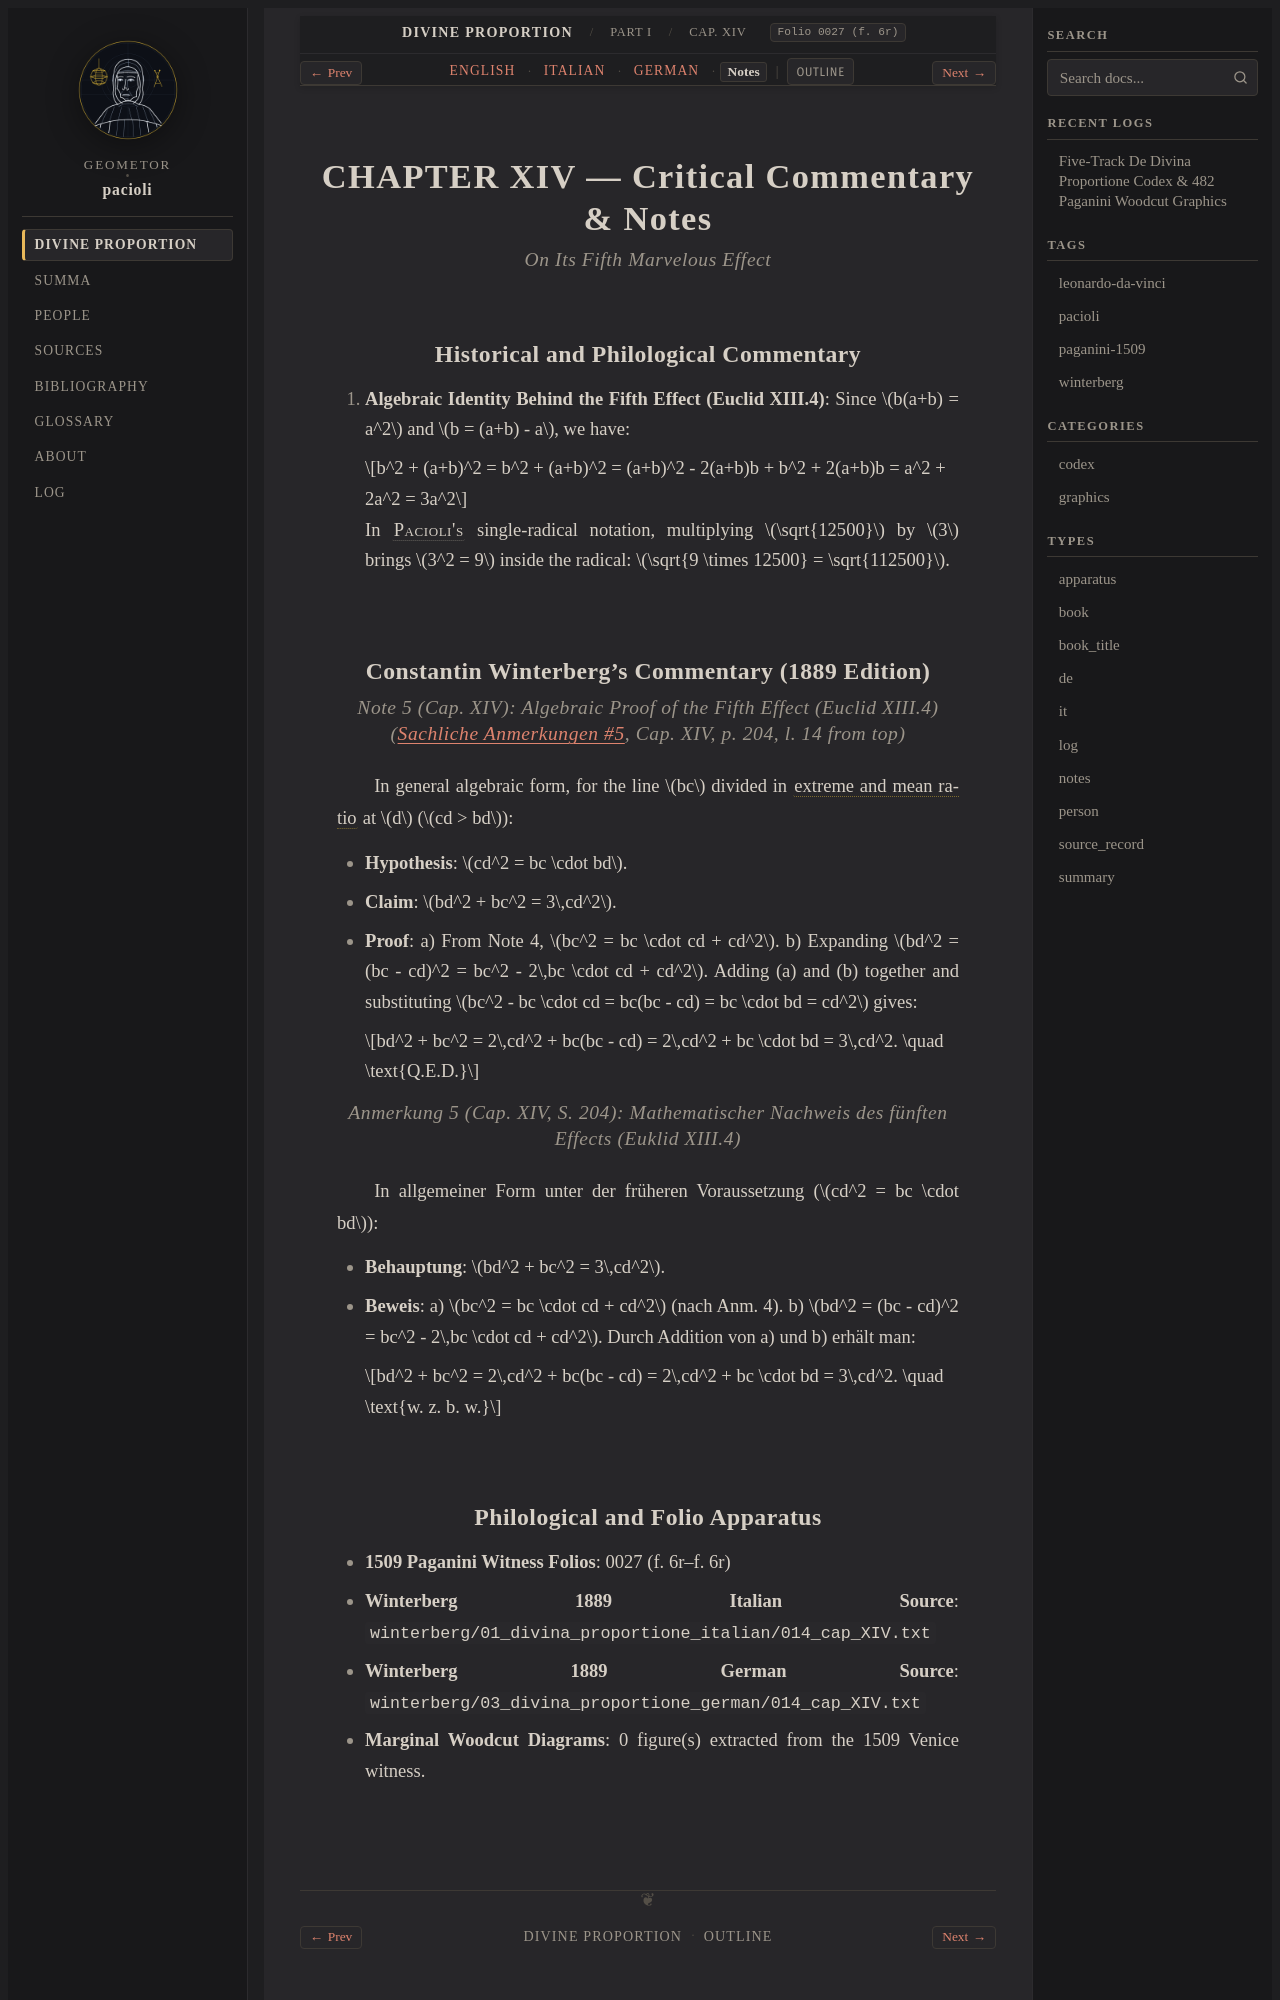

repository: geometor/pacioli · page: de_divina_proportione/compendio/cap_14/notes.html · generator: sphinx

:type: notes
:tracks: English: index | Italian: it | German: de | Notes: notes
:layout: book
:canonical_id: Cap. XIV
:folio: 0027 (f. 6r)

.. _compendio-cap_14-notes:

CHAPTER XIV — Critical Commentary & Notes
=========================================

.. rubric:: On Its Fifth Marvelous Effect

Historical and Philological Commentary
--------------------------------------

1. **Algebraic Identity Behind the Fifth Effect (Euclid XIII.4)**: Since :math:`b(a+b) = a^2` and :math:`b = (a+b) - a`, we have:

   .. math::

      b^2 + (a+b)^2 = b^2 + (a+b)^2 = (a+b)^2 - 2(a+b)b + b^2 + 2(a+b)b = a^2 + 2a^2 = 3a^2

   In :person:`Pacioli's <pacioli>` single-radical notation, multiplying :math:`\sqrt{12500}` by :math:`3` brings :math:`3^2 = 9` inside the radical: :math:`\sqrt{9 \times 12500} = \sqrt{112500}`.

Constantin Winterberg's Commentary (1889 Edition)
-------------------------------------------------

.. rubric:: Note 5 (Cap. XIV): Algebraic Proof of the Fifth Effect (Euclid XIII.4) (:ref:`Sachliche Anmerkungen #5 <plates-anmerkungen-en>`, Cap. XIV, p. 204, l. 14 from top)

In general algebraic form, for the line :math:`bc` divided in :term:`extreme and mean ratio <extrema-et-media-ratio>` at :math:`d` (:math:`cd > bd`):

- **Hypothesis**: :math:`cd^2 = bc \cdot bd`.
- **Claim**: :math:`bd^2 + bc^2 = 3\,cd^2`.
- **Proof**:
  a) From Note 4, :math:`bc^2 = bc \cdot cd + cd^2`.
  b) Expanding :math:`bd^2 = (bc - cd)^2 = bc^2 - 2\,bc \cdot cd + cd^2`.
  Adding (a) and (b) together and substituting :math:`bc^2 - bc \cdot cd = bc(bc - cd) = bc \cdot bd = cd^2` gives:

  .. math::

     bd^2 + bc^2 = 2\,cd^2 + bc(bc - cd) = 2\,cd^2 + bc \cdot bd = 3\,cd^2. \quad \text{Q.E.D.}

.. rubric:: Anmerkung 5 (Cap. XIV, S. 204): Mathematischer Nachweis des fünften Effects (Euklid XIII.4)

In allgemeiner Form unter der früheren Voraussetzung (:math:`cd^2 = bc \cdot bd`):

- **Behauptung**: :math:`bd^2 + bc^2 = 3\,cd^2`.
- **Beweis**:
  a) :math:`bc^2 = bc \cdot cd + cd^2` (nach Anm. 4).
  b) :math:`bd^2 = (bc - cd)^2 = bc^2 - 2\,bc \cdot cd + cd^2`.
  Durch Addition von a) und b) erhält man:

  .. math::

     bd^2 + bc^2 = 2\,cd^2 + bc(bc - cd) = 2\,cd^2 + bc \cdot bd = 3\,cd^2. \quad \text{w. z. b. w.}
